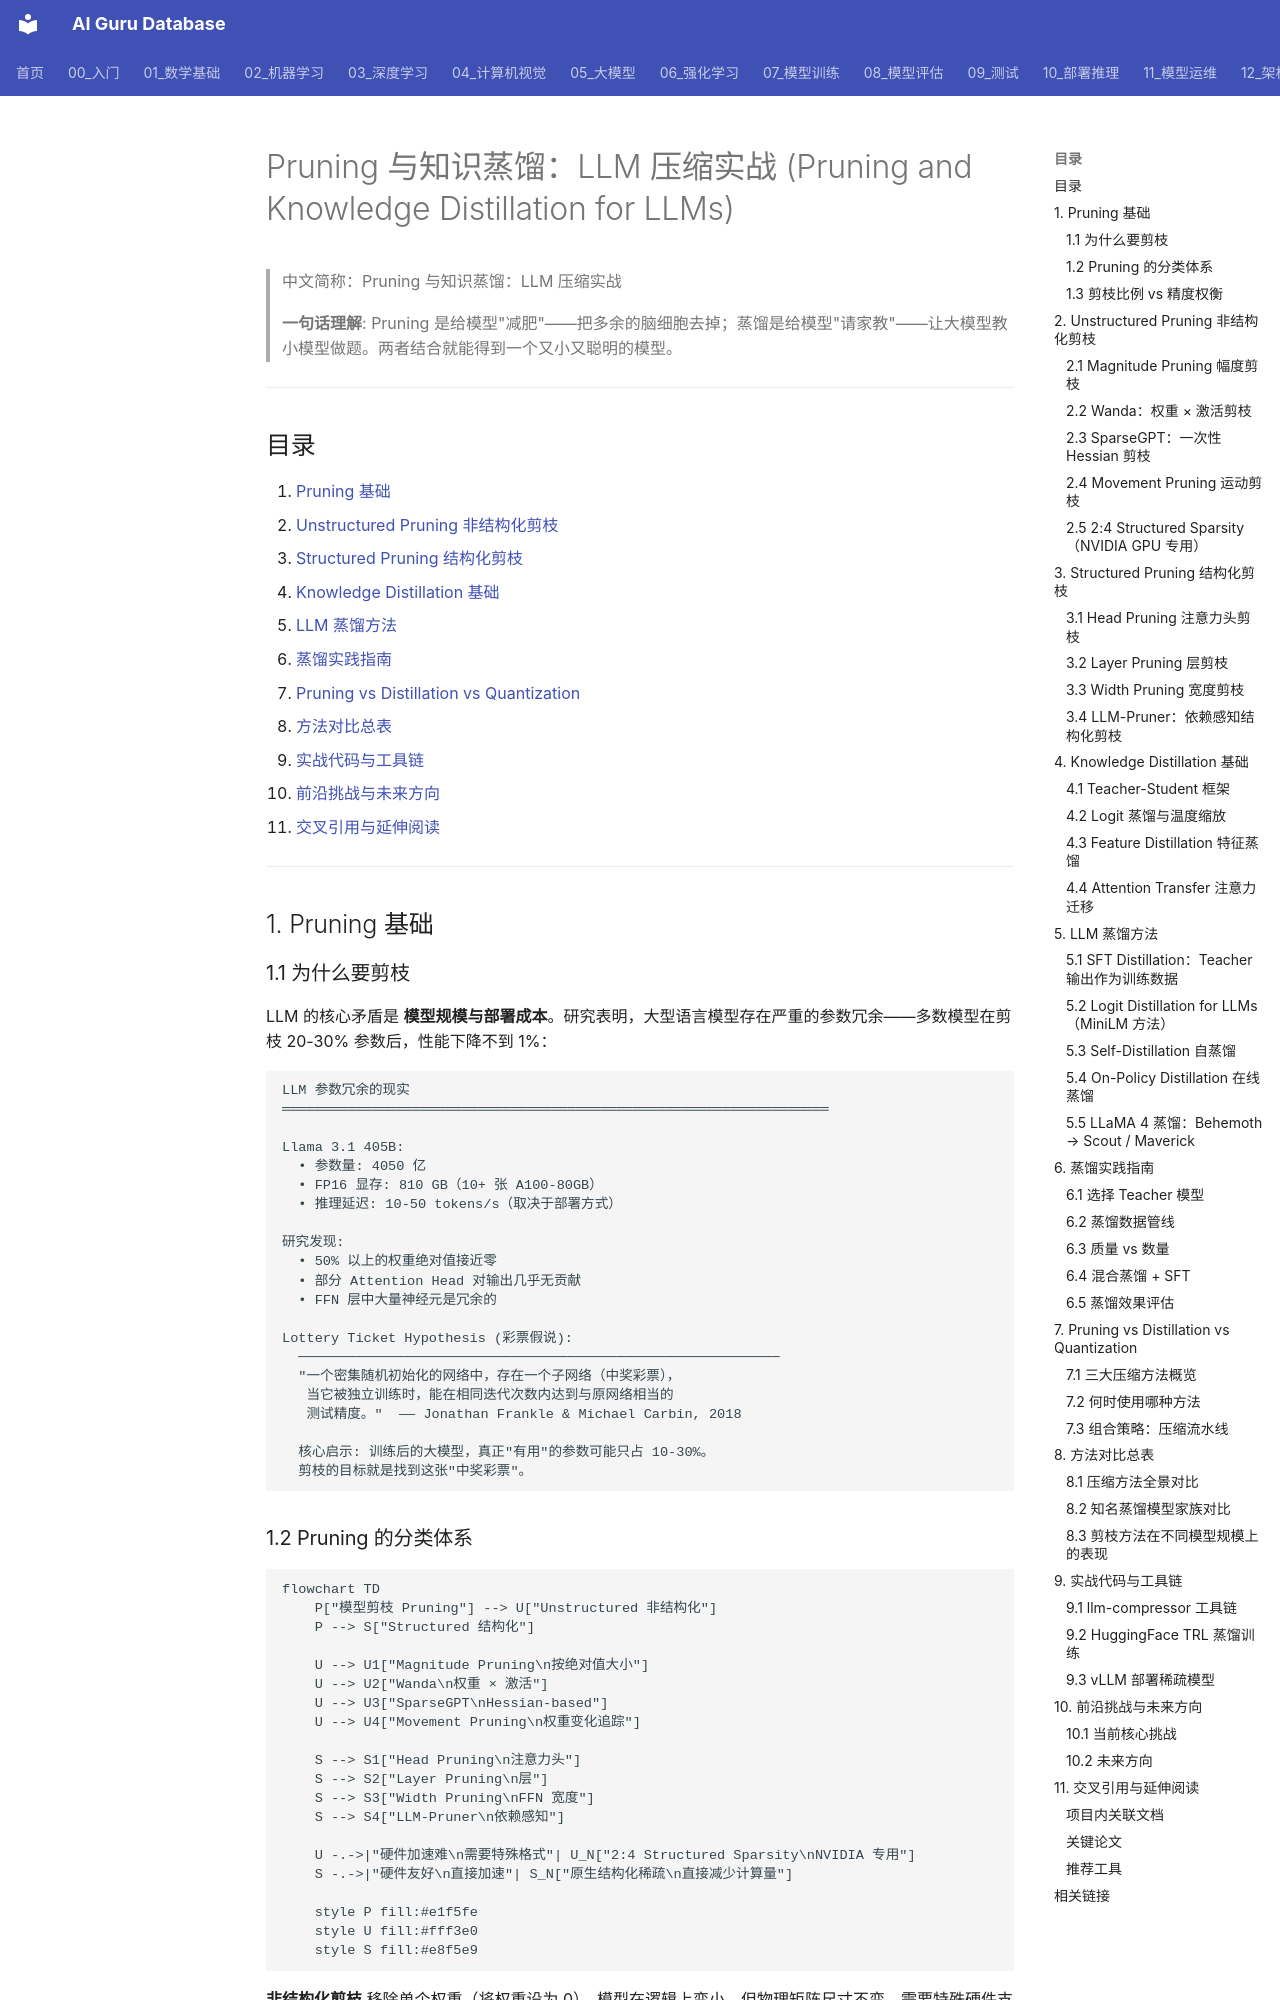

repository: ai-guru-global/ai-guru-database · page: 07_模型训练/05_模型压缩/03_剪枝_and_知识蒸馏/index.html · generator: mkdocs

---
title: "Pruning 与知识蒸馏：LLM 压缩实战 (Pruning and Knowledge Distillation for LLMs)"
category: "07-model-training"
tags: ["pruning", "distillation", "compression", "wanda", "sparsegpt", "knowledge-distillation", "model-compression"]
summary: "> **一句话理解**: Pruning 是给模型\"减肥\"——把多余的脑细胞去掉；蒸馏是给模型\"请家教\"——让大模型教小模型做题。两者结合就能得到一个又小又聪明的模型。"
created: 2026-06-04
updated: 2026-06-04
tier: supporting
aliases:
  - "Pruning And Knowledge Distillation"
  - "Pruning and Knowledge Distillation"
  - Pruning_and_Knowledge_Distillation
sources: []

name_zh: "Pruning 与知识蒸馏：LLM 压缩实战"
---
# Pruning 与知识蒸馏：LLM 压缩实战 (Pruning and Knowledge Distillation for LLMs)

> 中文简称：Pruning 与知识蒸馏：LLM 压缩实战

> **一句话理解**: Pruning 是给模型"减肥"——把多余的脑细胞去掉；蒸馏是给模型"请家教"——让大模型教小模型做题。两者结合就能得到一个又小又聪明的模型。

---

## 目录

1. [Pruning 基础](#1-pruning-基础)
2. [Unstructured Pruning 非结构化剪枝](#2-unstructured-pruning-非结构化剪枝)
3. [Structured Pruning 结构化剪枝](#3-structured-pruning-结构化剪枝)
4. [Knowledge Distillation 基础](#4-knowledge-distillation-基础)
5. [LLM 蒸馏方法](#5-llm-蒸馏方法)
6. [蒸馏实践指南](#6-蒸馏实践指南)
7. [Pruning vs Distillation vs Quantization](#7-pruning-vs-distillation-vs-quantization)
8. [方法对比总表](#8-方法对比总表)
9. [实战代码与工具链](#9-实战代码与工具链)
10. [前沿挑战与未来方向](#10-前沿挑战与未来方向)
11. [交叉引用与延伸阅读](#11-交叉引用与延伸阅读)

---

## 1. Pruning 基础

### 1.1 为什么要剪枝

LLM 的核心矛盾是 **模型规模与部署成本**。研究表明，大型语言模型存在严重的参数冗余——多数模型在剪枝 20-30% 参数后，性能下降不到 1%：

```
LLM 参数冗余的现实
═══════════════════════════════════════════════════════════════════

Llama 3.1 405B:
  • 参数量: 4050 亿
  • FP16 显存: 810 GB（10+ 张 A100-80GB）
  • 推理延迟: 10-50 tokens/s（取决于部署方式）

研究发现:
  • 50% 以上的权重绝对值接近零
  • 部分 Attention Head 对输出几乎无贡献
  • FFN 层中大量神经元是冗余的

Lottery Ticket Hypothesis (彩票假说):
  ───────────────────────────────────────────────────────────
  "一个密集随机初始化的网络中，存在一个子网络（中奖彩票），
   当它被独立训练时，能在相同迭代次数内达到与原网络相当的
   测试精度。"  —— Jonathan Frankle & Michael Carbin, 2018

  核心启示: 训练后的大模型，真正"有用"的参数可能只占 10-30%。
  剪枝的目标就是找到这张"中奖彩票"。
```

### 1.2 Pruning 的分类体系

```mermaid
flowchart TD
    P["模型剪枝 Pruning"] --> U["Unstructured 非结构化"]
    P --> S["Structured 结构化"]
    
    U --> U1["Magnitude Pruning\n按绝对值大小"]
    U --> U2["Wanda\n权重 × 激活"]
    U --> U3["SparseGPT\nHessian-based"]
    U --> U4["Movement Pruning\n权重变化追踪"]
    
    S --> S1["Head Pruning\n注意力头"]
    S --> S2["Layer Pruning\n层"]
    S --> S3["Width Pruning\nFFN 宽度"]
    S --> S4["LLM-Pruner\n依赖感知"]
    
    U -.->|"硬件加速难\n需要特殊格式"| U_N["2:4 Structured Sparsity\nNVIDIA 专用"]
    S -.->|"硬件友好\n直接加速"| S_N["原生结构化稀疏\n直接减少计算量"]

    style P fill:#e1f5fe
    style U fill:#fff3e0
    style S fill:#e8f5e9
```

**非结构化剪枝** 移除单个权重（将权重设为 0），模型在逻辑上变小，但物理矩阵尺寸不变，需要特殊硬件支持才能加速。

**结构化剪枝** 移除整个结构单元（行、列、头、层），模型物理尺寸变小，在任何硬件上都能直接加速。
